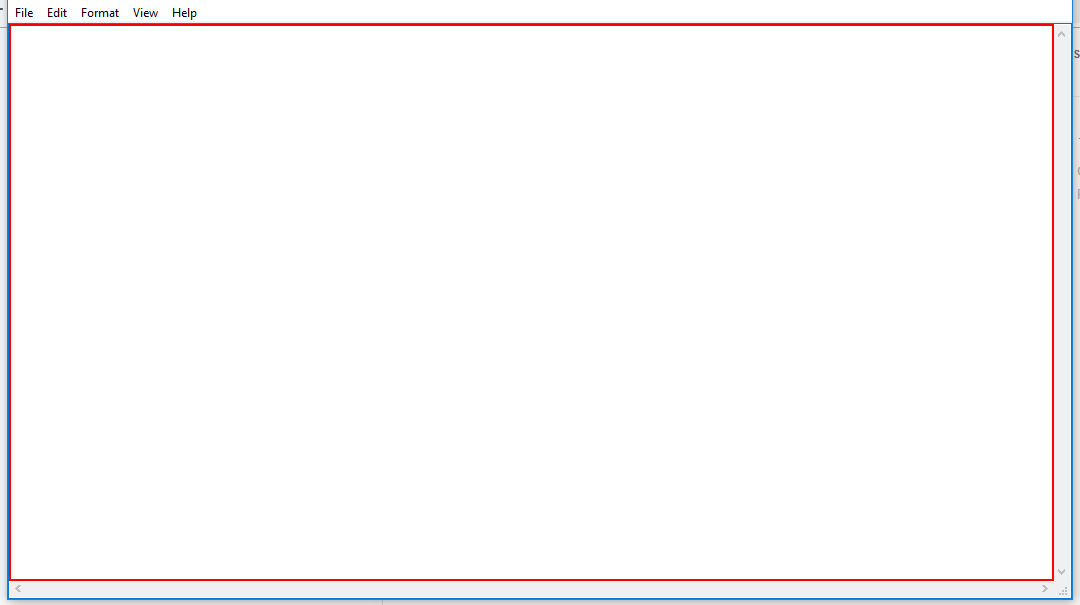
Workflow: Main

Step 1: click on the editable text in window 'Untitled - Notepad' (notepad.exe)

Step 2: type "aj,hgfashfg" into the editable text in window 'Untitled - Notepad' (notepad.exe) (same screen as step 1)